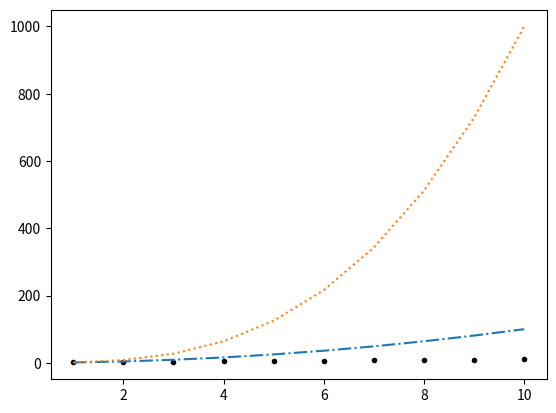

Here is the Python script that generated this plot:
import matplotlib.pyplot as plt

X = list(range(1, 11))

# List Comprehension
Y1 = [n for n in X]
Y2 = [n**2 for n in X]
Y3 = [n**3 for n in X]

print(X)
print(Y1)
print(Y2)
print(Y3)

# plt.plot(X, Y1, "y")
# plt.plot(X, Y2, "m")
# plt.plot(X, Y3, "black")

# plt.plot(X, Y1, "o")
# plt.plot(X, Y2, "^")
# plt.plot(X, Y3, "D")

plt.plot(X, Y1, ".", color="black")
plt.plot(X, Y2, "-.")
plt.plot(X, Y3, ":")

plt.show()